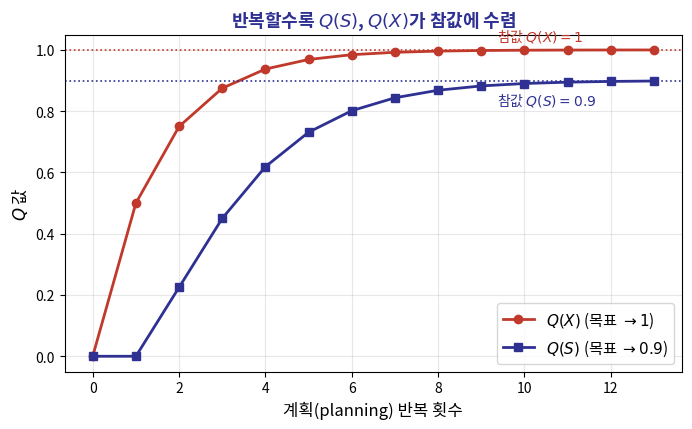

This chart was generated by the following Python code: (Note: this script raises an exception after producing the figure.)
import matplotlib
matplotlib.use('Agg')
import matplotlib.pyplot as plt
import numpy as np
from matplotlib import font_manager as fm
fm.fontManager.addfont('/usr/share/fonts/opentype/noto/NotoSansCJK-Regular.ttc')
plt.rcParams['font.family'] = 'Noto Sans CJK JP'
plt.rcParams['axes.unicode_minus'] = False

BLUE = '#2E3192'
RED = '#C0392B'

alpha, gamma = 0.5, 0.9
QS, QX = 0.0, 0.0
QS_hist, QX_hist = [0.0], [0.0]
# reproduce: iter0: real S->X (Q stays via QX=0), real X->T => QX=0.5
QX = alpha * (1 + gamma * 0 - QX)  # 0.5
QX_hist.append(QX); QS_hist.append(QS)
# subsequent planning steps alternate: plan (S,a)-> uses QX ; occasionally plan (X,a)-> keeps QX near 1
for k in range(12):
    QS = QS + alpha * (0 + gamma * QX - QS)
    QX = QX + alpha * (1 + gamma * 0 - QX)
    QS_hist.append(QS); QX_hist.append(QX)

steps = list(range(len(QS_hist)))

fig, ax = plt.subplots(figsize=(7.0, 4.4), dpi=200)
ax.plot(steps, QX_hist, 'o-', color=RED, linewidth=2, markersize=6, label='$Q(X)$ (목표 $\\to 1$)')
ax.plot(steps, QS_hist, 's-', color=BLUE, linewidth=2, markersize=6, label='$Q(S)$ (목표 $\\to 0.9$)')
ax.axhline(1.0, color=RED, linestyle=':', linewidth=1.2)
ax.axhline(0.9, color=BLUE, linestyle=':', linewidth=1.2)
ax.text(steps[-1]*0.72, 1.03, '참값 $Q(X)=1$', color=RED, fontsize=10)
ax.text(steps[-1]*0.72, 0.82, '참값 $Q(S)=0.9$', color=BLUE, fontsize=10)
ax.set_xlabel('계획(planning) 반복 횟수', fontsize=12)
ax.set_ylabel('$Q$ 값', fontsize=12)
ax.set_title('반복할수록 $Q(S)$, $Q(X)$가 참값에 수렴', fontsize=13, fontweight='bold', color=BLUE)
ax.legend(fontsize=11, loc='lower right')
ax.grid(alpha=0.3)
fig.tight_layout()
fig.savefig('/tmp/gen_out_p49.png', facecolor='white', bbox_inches='tight')
print('done', QS_hist[-1], QX_hist[-1])
